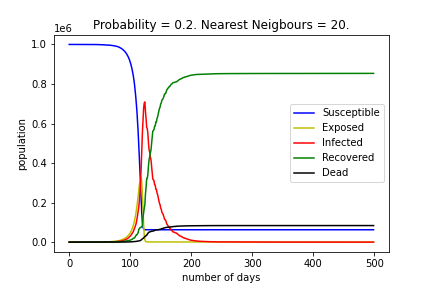

Source data for this figure (header and first rows):
, Susceptible, Exposed, Infected, Recovered, Dead
0, 999959, 33, 8, 0, 0
1, 999959, 33, 8, 0, 0
2, 999959, 33, 8, 0, 0
3, 999959, 33, 8, 0, 0
4, 999959, 33, 8, 0, 0
5, 999959, 33, 8, 0, 0
6, 999959, 33, 8, 0, 0
7, 999959, 33, 8, 0, 0
8, 999959, 33, 8, 0, 0
9, 999959, 33, 8, 0, 0
10, 999959, 33, 8, 0, 0
11, 999959, 33, 8, 0, 0
12, 999959, 33, 8, 0, 0
13, 999959, 33, 8, 0, 0
14, 999959, 33, 8, 0, 0
15, 999959, 33, 8, 0, 0
16, 999959, 33, 8, 0, 0
17, 999959, 33, 8, 0, 0
18, 999958, 34, 8, 0, 0
19, 999958, 34, 8, 0, 0
20, 999958, 34, 8, 0, 0
21, 999956, 36, 8, 0, 0
22, 999953, 38, 9, 0, 0
23, 999947, 43, 10, 0, 0
24, 999944, 44, 11, 1, 0
25, 999942, 45, 11, 2, 0
26, 999935, 51, 12, 2, 0
27, 999923, 60, 15, 2, 0
28, 999912, 68, 17, 3, 0
29, 999902, 76, 18, 4, 0
30, 999884, 89, 22, 5, 0
31, 999874, 96, 24, 6, 0
32, 999863, 104, 26, 7, 0
33, 999849, 116, 28, 7, 0
34, 999838, 123, 30, 9, 0
35, 999823, 132, 35, 10, 0
36, 999805, 146, 37, 12, 0
37, 999776, 168, 42, 14, 0
38, 999757, 175, 54, 14, 0
39, 999727, 193, 64, 16, 0
40, 999689, 204, 91, 16, 0
41, 999656, 205, 123, 16, 0
42, 999613, 220, 143, 23, 1
43, 999576, 238, 151, 34, 1
44, 999519, 267, 179, 34, 1
45, 999445, 309, 210, 34, 2
46, 999363, 348, 251, 34, 4
47, 999269, 403, 285, 39, 4
48, 999170, 449, 324, 53, 4
49, 999057, 503, 381, 53, 6
50, 998953, 552, 420, 68, 7
51, 998829, 611, 473, 77, 10
52, 998687, 690, 535, 77, 11
53, 998544, 770, 570, 103, 13
54, 998396, 856, 595, 140, 13
55, 998250, 944, 624, 164, 18
56, 998110, 1025, 640, 207, 18
57, 997965, 1102, 671, 239, 23
58, 997798, 1193, 713, 271, 25
59, 997652, 1271, 779, 272, 26
... 440 more rows
